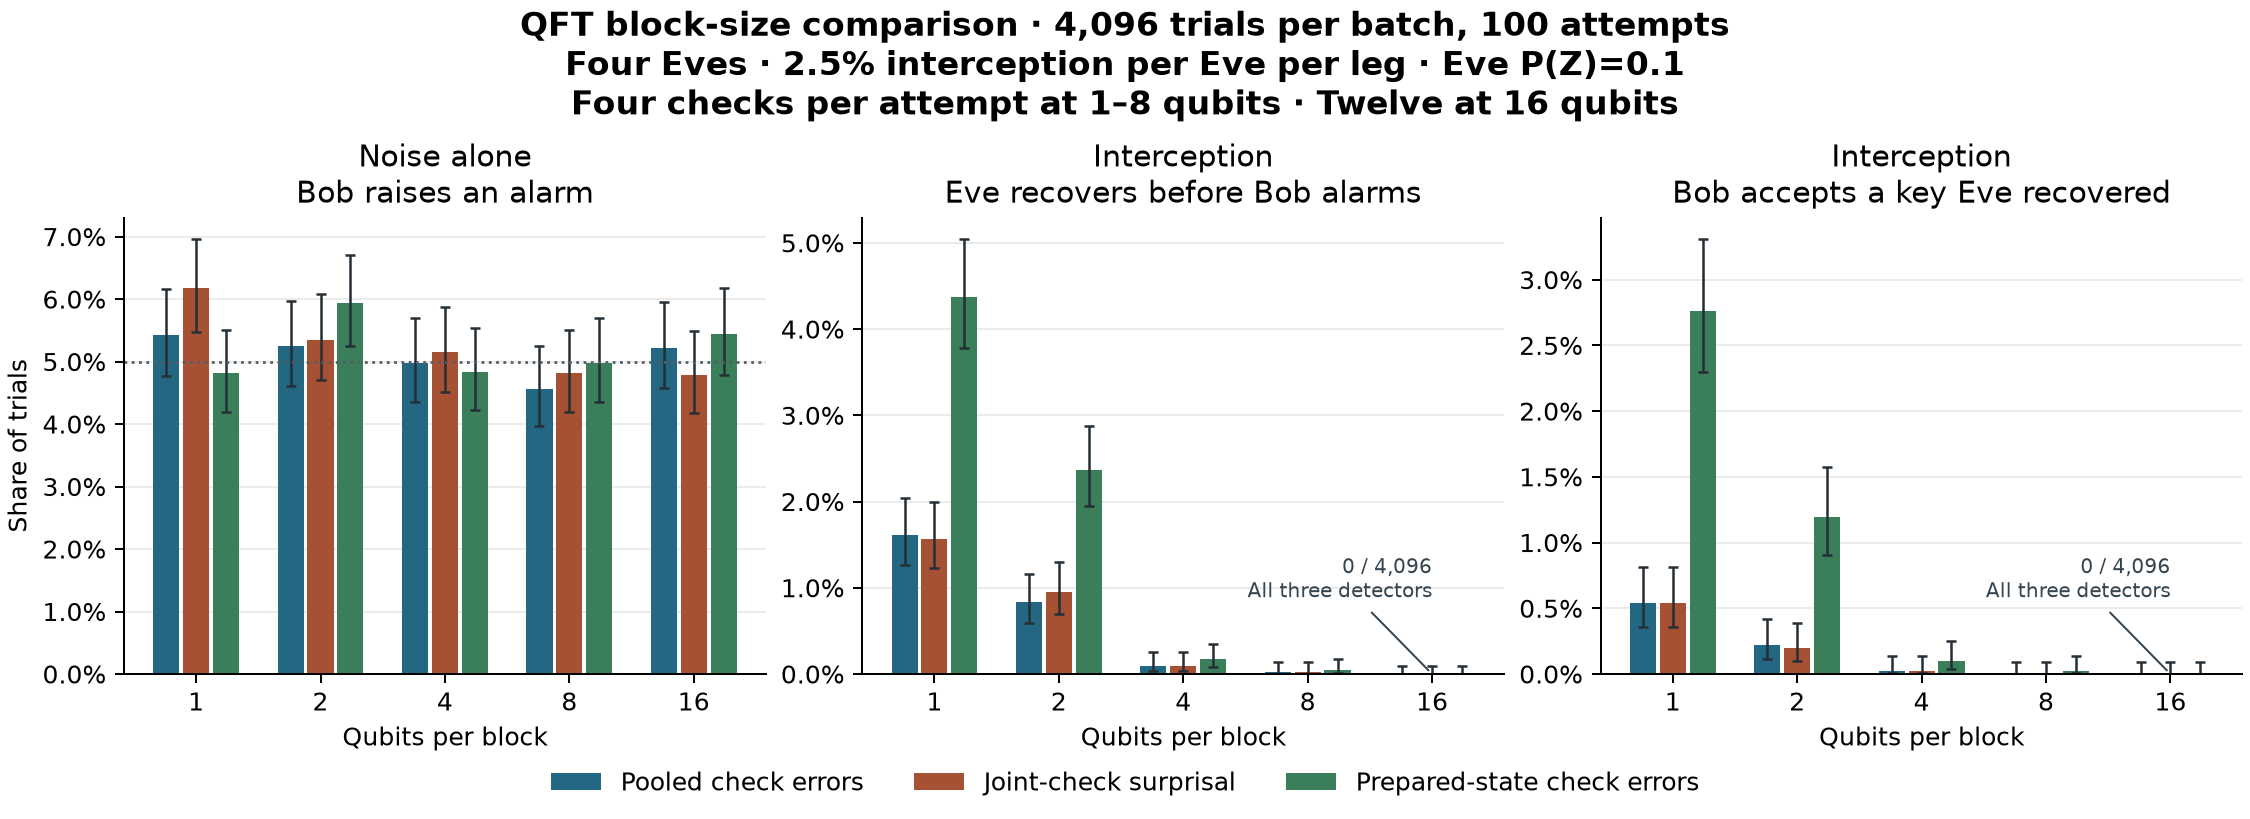

Values plotted in this chart, from the file beside it:
block_qubits, detector, trials, false_alarm_rate, alarm_rate, correct_recovery_rate, incorrect_recovery_rate, inconclusive_rate, mean_checks, mean_transmitted_qubits, accepted_sessions, exposed_accepted_keys, accepted_key_exposure_rate, false_alarm_count, alarm_count, correct_recovery_count, incorrect_recovery_count, exposed_per_attacked_trial, attempts, eve_count, intercept_probability, eve_p_z, q_z, q_x
1, Pooled check errors, 4096, 0.0542, 0.9509, 0.01611, 0.0002441, 0.03271, 197.4, 789.6, 112, 22, 0.1964, 222, 3895, 66, 1, 0.005371, 100, 4, 0.025, 0.1, 0.038, 0.002
1, Joint-check surprisal, 4096, 0.06177, 0.9502, 0.01562, 0, 0.03418, 194.4, 777.5, 116, 22, 0.1897, 253, 3892, 64, 0, 0.005371, 100, 4, 0.025, 0.1, 0.038, 0.002
1, Prepared-state check errors, 4096, 0.0481, 0.6731, 0.0437, 0.0009766, 0.2822, 294.2, 1177, 942, 113, 0.12, 197, 2757, 179, 4, 0.02759, 100, 4, 0.025, 0.1, 0.038, 0.002
2, Pooled check errors, 4096, 0.05249, 0.9724, 0.008301, 0, 0.01929, 172.4, 689.5, 66, 9, 0.1364, 215, 3983, 34, 0, 0.002197, 100, 4, 0.025, 0.1, 0.038, 0.002
2, Joint-check surprisal, 4096, 0.05347, 0.9688, 0.009521, 0, 0.02173, 175.4, 701.8, 75, 8, 0.1067, 219, 3968, 39, 0, 0.001953, 100, 4, 0.025, 0.1, 0.038, 0.002
2, Prepared-state check errors, 4096, 0.05933, 0.7803, 0.02368, 0, 0.196, 276.7, 1107, 575, 49, 0.08522, 243, 3196, 97, 0, 0.01196, 100, 4, 0.025, 0.1, 0.038, 0.002
4, Pooled check errors, 4096, 0.0498, 0.9683, 0.0009766, 0, 0.03076, 185.5, 742.1, 85, 1, 0.01176, 204, 3966, 4, 0, 0.0002441, 100, 4, 0.025, 0.1, 0.038, 0.002
4, Joint-check surprisal, 4096, 0.05151, 0.9792, 0.0009766, 0, 0.01978, 177.4, 709.5, 47, 1, 0.02128, 211, 4011, 4, 0, 0.0002441, 100, 4, 0.025, 0.1, 0.038, 0.002
4, Prepared-state check errors, 4096, 0.04834, 0.8501, 0.001709, 0, 0.1482, 255.1, 1020, 397, 4, 0.01008, 198, 3482, 7, 0, 0.0009766, 100, 4, 0.025, 0.1, 0.038, 0.002
8, Pooled check errors, 4096, 0.04565, 0.9443, 0.0002441, 0, 0.05542, 205.7, 822.8, 144, 0, 0, 187, 3868, 1, 0, 0, 100, 4, 0.025, 0.1, 0.038, 0.002
8, Joint-check surprisal, 4096, 0.0481, 0.979, 0.0002441, 0, 0.02075, 178.5, 714.1, 57, 0, 0, 197, 4010, 1, 0, 0, 100, 4, 0.025, 0.1, 0.038, 0.002
8, Prepared-state check errors, 4096, 0.0498, 0.8894, 0.0004883, 0, 0.1101, 237.7, 950.7, 286, 1, 0.003497, 204, 3643, 2, 0, 0.0002441, 100, 4, 0.025, 0.1, 0.038, 0.002
16, Pooled check errors, 4096, 0.05225, 1, 0, 0, 0, 369.7, 985.7, 0, 0, , 214, 4096, 0, 0, 0, 100, 4, 0.025, 0.1, 0.038, 0.002
16, Joint-check surprisal, 4096, 0.04785, 1, 0, 0, 0, 329.2, 877.9, 0, 0, , 196, 4096, 0, 0, 0, 100, 4, 0.025, 0.1, 0.038, 0.002
16, Prepared-state check errors, 4096, 0.05444, 0.9993, 0, 0, 0.0007324, 388, 1035, 2, 0, 0, 223, 4093, 0, 0, 0, 100, 4, 0.025, 0.1, 0.038, 0.002
